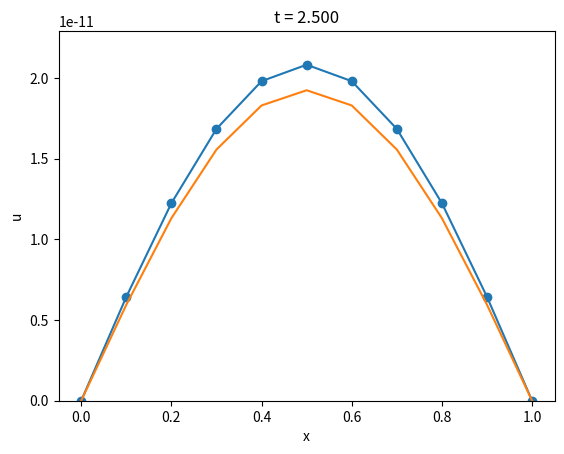

Write the Python code that produced this figure.
# -*- coding: utf-8 -*-
"""
Created on Thu Jul  2 15:36:59 2020

[redacted]
"""
import numpy as np
import matplotlib.pyplot as plt

def main():
    print("start")
    a = 1
    n = 10
    k = 0.025
    nsteps = 100
    x = np.linspace(0,1,n+1) # spatial nodes
    u0 = np.sin(np.pi*x) # initial condition
    
    # solution
    u = lambda x,t: np.exp(-a*np.pi**2*t)*np.sin(np.pi*x)
    
    # initialise 
    p = a*k*n**2 
    print("p = ", p)
    U = np.zeros([nsteps+1,n+1])
    U[0] = u0 
    r = np.arange(1,n,1) # indices of interior nodes   
    
    # for plotting
    plt.close("all")
    fig, ax = plt.subplots()
    ln = ax.plot(x,U[0],"o-", x, u(x,0))
    plt.xlabel('x')
    plt.ylabel('u')
    
    # LU factorisation
    alph = np.full(n-1,-p) 
    bet = np.full(n,2*(p+1)) 
    l, v = trilu(alph, bet, alph) 
    
    # time steps
    for s in range(nsteps):
        # print(s, U[s])
        b = p*U[s,r+1] + 2*(1-p)*U[s,r] + p*U[s,r-1]
        # Dirichlet boundary conditions: u(0,t) = u(1,t) = 0
        # U[s+1] = np.append(0, np.append(trisolve(l, v, alph, b), 0))
        U[s+1] = np.concatenate(([0], trisolve(l, v, alph, b), [0]))
        
        # draw
        ln[0].set_ydata(U[s+1])
        ln[1].set_ydata(u(x,(s+1)*k))
        plt.title('t = {:1.3f}'.format((s+1)*k))
        plt.ylim([0,1.1*max(U[s+1])])
        fig.canvas.draw()
        fig.canvas.flush_events()
    
    print("finished")

def trilu(alpha,beta,gamma):
    """
    Parameters
    ----------
    a : lower diagonal
    b : diagonal
    c : upper diagonal

    Returns
    -------
    l : lower diagonal of matrix L
    v : upper diagonal of matrix U
    
    such that LU = A

    """
    n = len(beta)
    l = np.zeros(n-1)
    v = np.zeros(n)
    
    v[0] = beta[0]
    for i in range(1,n):
        l[i-1] = alpha[i-1]/v[i-1]
        v[i] = beta[i]-l[i-1]*gamma[i-1]

    return l, v

def trisolve(l, v, gamma, b):
    n = len(b)
    y = np.zeros(n)
    u = np.zeros(n)
    
    # forward solve for y
    y[0]=b[0]
    for i in range(1,n):
        y[i] = b[i] - l[i-1]*y[i-1]
    
    # backward solve for u
    u[-1]=y[-1]/v[-1]
    for i in reversed(range(n-1)):
        u[i] = (y[i]-gamma[i]*u[i+1])/v[i]
    
    return u

if (__name__ == "__main__"):
    main()